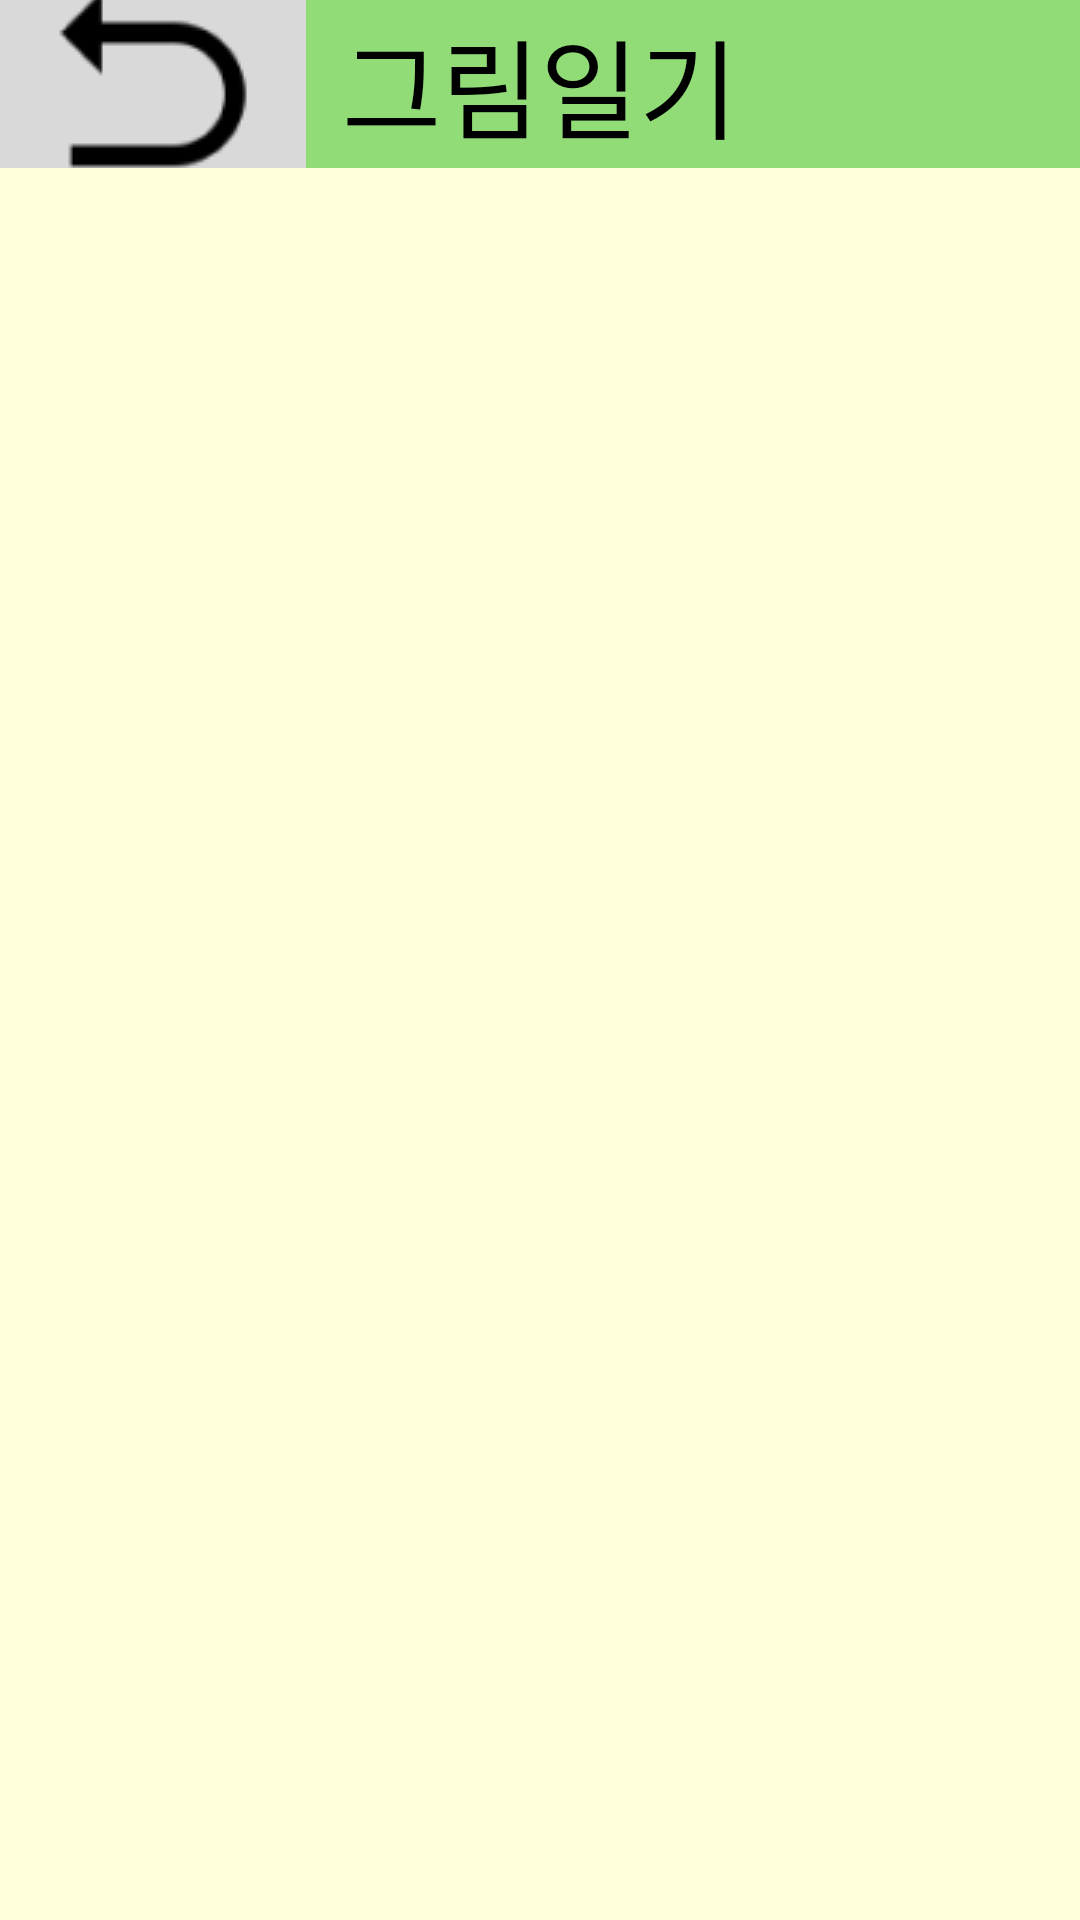

Produce the Android XML layout that renders to this screen, including the resource entries it uses.
<!-- AndroidManifest.xml: application theme Theme.City_farmerandroid -->
<!-- res/layout/fragment_diary.xml -->
<?xml version="1.0" encoding="utf-8"?>
<androidx.constraintlayout.widget.ConstraintLayout xmlns:android="http://schemas.android.com/apk/res/android"
    android:layout_width="match_parent"
    android:layout_height="match_parent"
    xmlns:app="http://schemas.android.com/apk/res-auto"
    xmlns:tools="http://schemas.android.com/tools"
    android:background="@color/farmer_yellow_01">

    <com.google.android.material.appbar.AppBarLayout
        android:layout_width="match_parent"
        android:layout_height="wrap_content"
        android:background="@color/farmer_yellowGreen_01"
        app:layout_constraintTop_toTopOf="parent">

        <androidx.appcompat.widget.Toolbar
            app:navigationIcon="@drawable/ic_bck"
            android:id="@+id/toolbar_diary"
            android:layout_width="match_parent"
            android:layout_height="wrap_content">

            <TextView
                android:id="@+id/toolbar_diary_title"
                style="@style/TextTitle"
                android:layout_width="wrap_content"
                android:layout_height="wrap_content"
                android:layout_gravity="center"
                android:text="@string/toolbar_diary_title" />
        </androidx.appcompat.widget.Toolbar>
    </com.google.android.material.appbar.AppBarLayout>

    <TextView
        android:id="@+id/textView"
        android:layout_width="wrap_content"
        android:layout_height="wrap_content"
        app:layout_constraintBottom_toBottomOf="parent"
        app:layout_constraintEnd_toEndOf="parent"
        app:layout_constraintStart_toStartOf="parent"
        app:layout_constraintTop_toTopOf="parent"
        tools:text="그림일기" />

</androidx.constraintlayout.widget.ConstraintLayout>
<!-- resources referenced by this layout -->
<resources>
  <color name="farmer_yellowGreen_01">#91DC77</color>
  <color name="farmer_yellow_01">#FEFFDA</color>
  <!-- drawable ic_bck (drawable) -->
  <?xml version="1.0" encoding="utf-8"?>
  <layer-list xmlns:android="http://schemas.android.com/apk/res/android">
      <item>
          <shape android:shape="rectangle">
              <size android:width="65dp" />
              <gradient android:startColor="@color/farmer_grey"
                  android:endColor="@color/farmer_grey" />
          </shape>
  
      </item>
      <item>
          <bitmap android:src="@drawable/img_bck"
              android:gravity="center" />
      </item>
  </layer-list>
  <string name="toolbar_diary_title">그림일기</string>
  <style name="TextTitle">
          <item name="android:textSize">36sp</item>
          <item name="android:textColor">@color/farmer_black</item>
      </style>
  <style name="Theme.City_farmerandroid" parent="Theme.MaterialComponents.DayNight.DarkActionBar">
          <item name="windowNoTitle">true</item>
          
          <item name="colorPrimary">@color/farmer_yellowGreen_01</item>
          <item name="colorOnPrimary">@color/farmer_white</item>
          
          <item name="colorOnSecondary">@color/farmer_black</item>
          
          <item name="android:statusBarColor" tools:targetApi="l">@color/farmer_black</item>
          
      </style>
  <color name="farmer_grey">#D9D9D9</color>
  <!-- drawable img_bck: png bitmap (drawable, 1160 bytes) -->
  <color name="farmer_black">#000000</color>
  <color name="farmer_white">#FFFFFF</color>
</resources>
